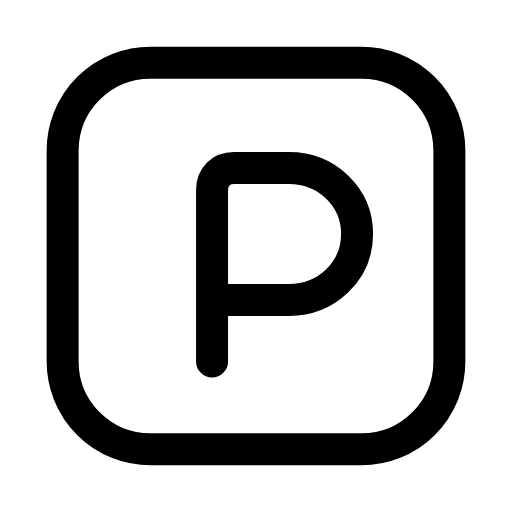
t = 0.00 s
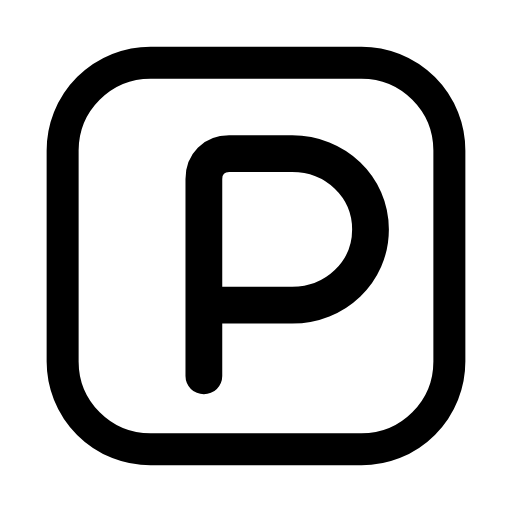
t = 0.25 s
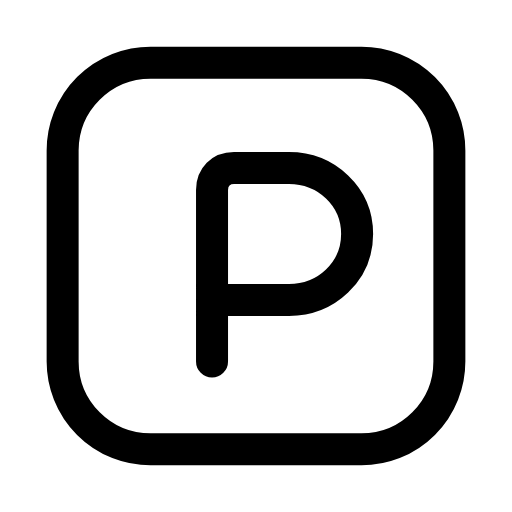
t = 0.50 s
t = 0.73 s: frame unchanged from t = 0.00 s, image omitted
t = 0.99 s: frame unchanged from t = 0.00 s, image omitted
t = 1.25 s: frame unchanged from t = 0.00 s, image omitted

The animated SVG that drew these frames (rendered in a browser with its animation timeline set to each time). Animation: 1 SMIL element (animateTransform=1); one cycle of 1.50 s, repeats indefinitely.

<svg xmlns="http://www.w3.org/2000/svg" width="24" height="24" viewBox="0 0 24 24" fill="none"><g transform="translate(-0.36 -0.36) scale(1.03)"><rect stroke="currentColor" stroke-width="1.456" stroke-linecap="round" stroke-linejoin="round" fill="none" x="3.2" y="3.2" width="17.6" height="17.6" rx="4"></rect><g transform="translate(12.5 12.4)"><g><animateTransform attributeName="transform" type="scale" values="1;1;1.18;1;1;1;1;1.18;1;1;1" keyTimes="0;0.135;0.2475;0.36;0.45;0.6;0.66;0.735;0.81;0.9;1" dur="1.5s" repeatCount="indefinite" calcMode="spline" keySplines="0.16 1 0.3 1;0.16 1 0.3 1;0.16 1 0.3 1;0.16 1 0.3 1;0.16 1 0.3 1;0.16 1 0.3 1;0.16 1 0.3 1;0.16 1 0.3 1;0.16 1 0.3 1;0.16 1 0.3 1"/><g transform="translate(-12.5 -12.4)"><g><path stroke="currentColor" stroke-width="1.456" stroke-linecap="round" stroke-linejoin="round" fill="none" d="M10 16.8L10 9C10 8.4 10.4 8 11 8L13.5 8C15.2 8 16.6 9.3 16.6 11S15.2 14 13.5 14L10 14"></path></g></g></g></g></g></svg>
